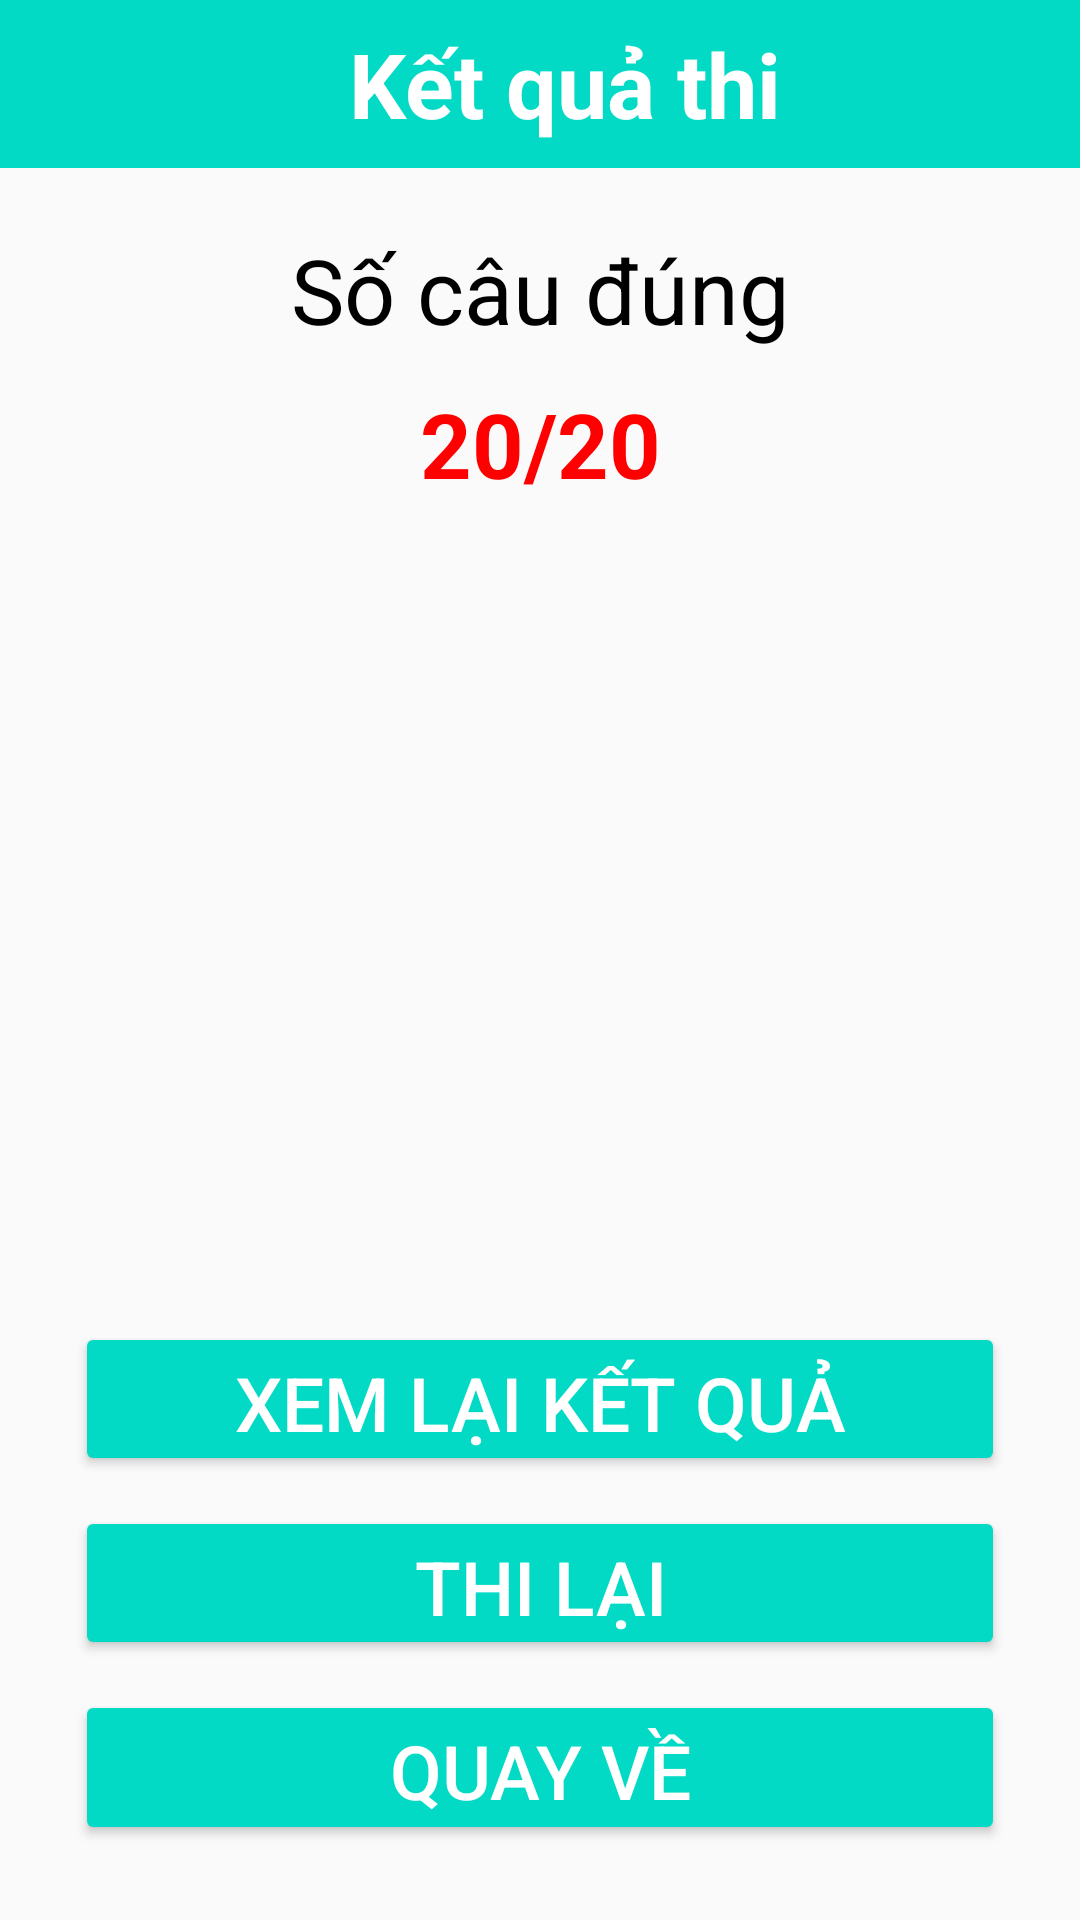

Layout XML and referenced resources for this Android screen:
<!-- AndroidManifest.xml: application theme Theme.APP_LXA1 -->
<!-- res/layout/activity_ketquathi.xml -->
<?xml version="1.0" encoding="utf-8"?>
<androidx.constraintlayout.widget.ConstraintLayout xmlns:android="http://schemas.android.com/apk/res/android"
    xmlns:app="http://schemas.android.com/apk/res-auto"
    xmlns:tools="http://schemas.android.com/tools"
    android:layout_width="match_parent"
    android:layout_height="match_parent"
    tools:context=".ketquathi">
    <LinearLayout
        android:layout_width="match_parent"
        android:layout_height="match_parent"
        android:orientation="vertical">

        <androidx.appcompat.widget.Toolbar
            android:id="@+id/toolbarKetQuaThi"
            android:layout_width="match_parent"
            android:layout_height="wrap_content"
            android:background="@color/teal_200"
            android:minHeight="?attr/actionBarSize"
            android:theme="?attr/actionBarTheme"
            >
            <TextView
                android:id="@+id/textview1"
                android:layout_width="match_parent"
                android:layout_height="wrap_content"
                android:text="Kết quả thi"
                android:gravity="center"
                android:textColor="#FFF"
                android:textSize="30sp"
                android:textStyle="bold"
                />
        </androidx.appcompat.widget.Toolbar>

        <LinearLayout
            android:layout_width="match_parent"
            android:layout_height="match_parent"
            android:orientation="vertical"
            android:padding="15dp">
            <TextView
                android:layout_width="match_parent"
                android:layout_height="0dp"
                android:layout_weight="1"
                android:text="Số câu đúng"
                android:textSize="30dp"
                android:textColor="@color/black"
                android:gravity="center"></TextView>
            <TextView
                android:id="@+id/textviewSoCauDung"
                android:layout_width="match_parent"
                android:layout_height="0dp"
                android:layout_weight="1"
                android:text="20/20"
                android:textSize="30dp"
                android:textColor="#ff0000"
                android:textStyle="bold"
                android:gravity="center"></TextView>
            <ImageView
                android:id="@+id/image_ketqua"
                android:layout_width="match_parent"
                android:layout_height="0dp"
                android:layout_weight="5"
                android:src="@drawable/dado">
            </ImageView>
            <Button
                android:id="@+id/bt_xemlaiketqua"
                android:layout_width="match_parent"
                android:layout_height="0dp"
                android:layout_weight="1"
                android:text="Xem lại kết quả"
                android:textSize="25dp"
                android:backgroundTint="@color/teal_200"
                android:layout_marginTop="10dp"
                android:layout_marginLeft="10dp"
                android:layout_marginRight="10dp"
                android:textColor="@color/white"
                android:layout_gravity="center">

            </Button>
            <Button
                android:id="@+id/bt_thilai"
                android:layout_width="match_parent"
                android:layout_height="0dp"
                android:layout_weight="1"
                android:text="Thi lại"
                android:textSize="25dp"
                android:backgroundTint="@color/teal_200"
                android:layout_marginTop="10dp"
                android:layout_marginLeft="10dp"
                android:layout_marginRight="10dp"
                android:textColor="@color/white"
                android:layout_gravity="center">

            </Button>
            <Button
                android:id="@+id/bt_quayve"
                android:layout_width="match_parent"
                android:layout_height="0dp"
                android:layout_weight="1"
                android:text="Quay về"
                android:textSize="25dp"
                android:backgroundTint="@color/teal_200"
                android:layout_margin="10dp"
                android:textColor="@color/white"
                android:layout_gravity="center">

            </Button>


        </LinearLayout>

    </LinearLayout>

</androidx.constraintlayout.widget.ConstraintLayout>
<!-- resources referenced by this layout -->
<resources>
  <style name="Theme.APP_LXA1" parent="Theme.AppCompat.Light.NoActionBar">
          
          <item name="colorPrimary">@color/purple_500</item>
          <item name="colorPrimaryDark">@color/purple_700</item>
          <item name="colorAccent">@color/teal_200</item>
          
      </style>
  <!-- not gathered from this repository: default colours our renderer supplied (Android Studio template values) -->
  <color name="purple_500">#FF6200EE</color>
  <color name="purple_700">#FF3700B3</color>
  <color name="teal_200">#FF03DAC5</color>
  <color name="black">#FF000000</color>
  <color name="white">#FFFFFFFF</color>
</resources>
